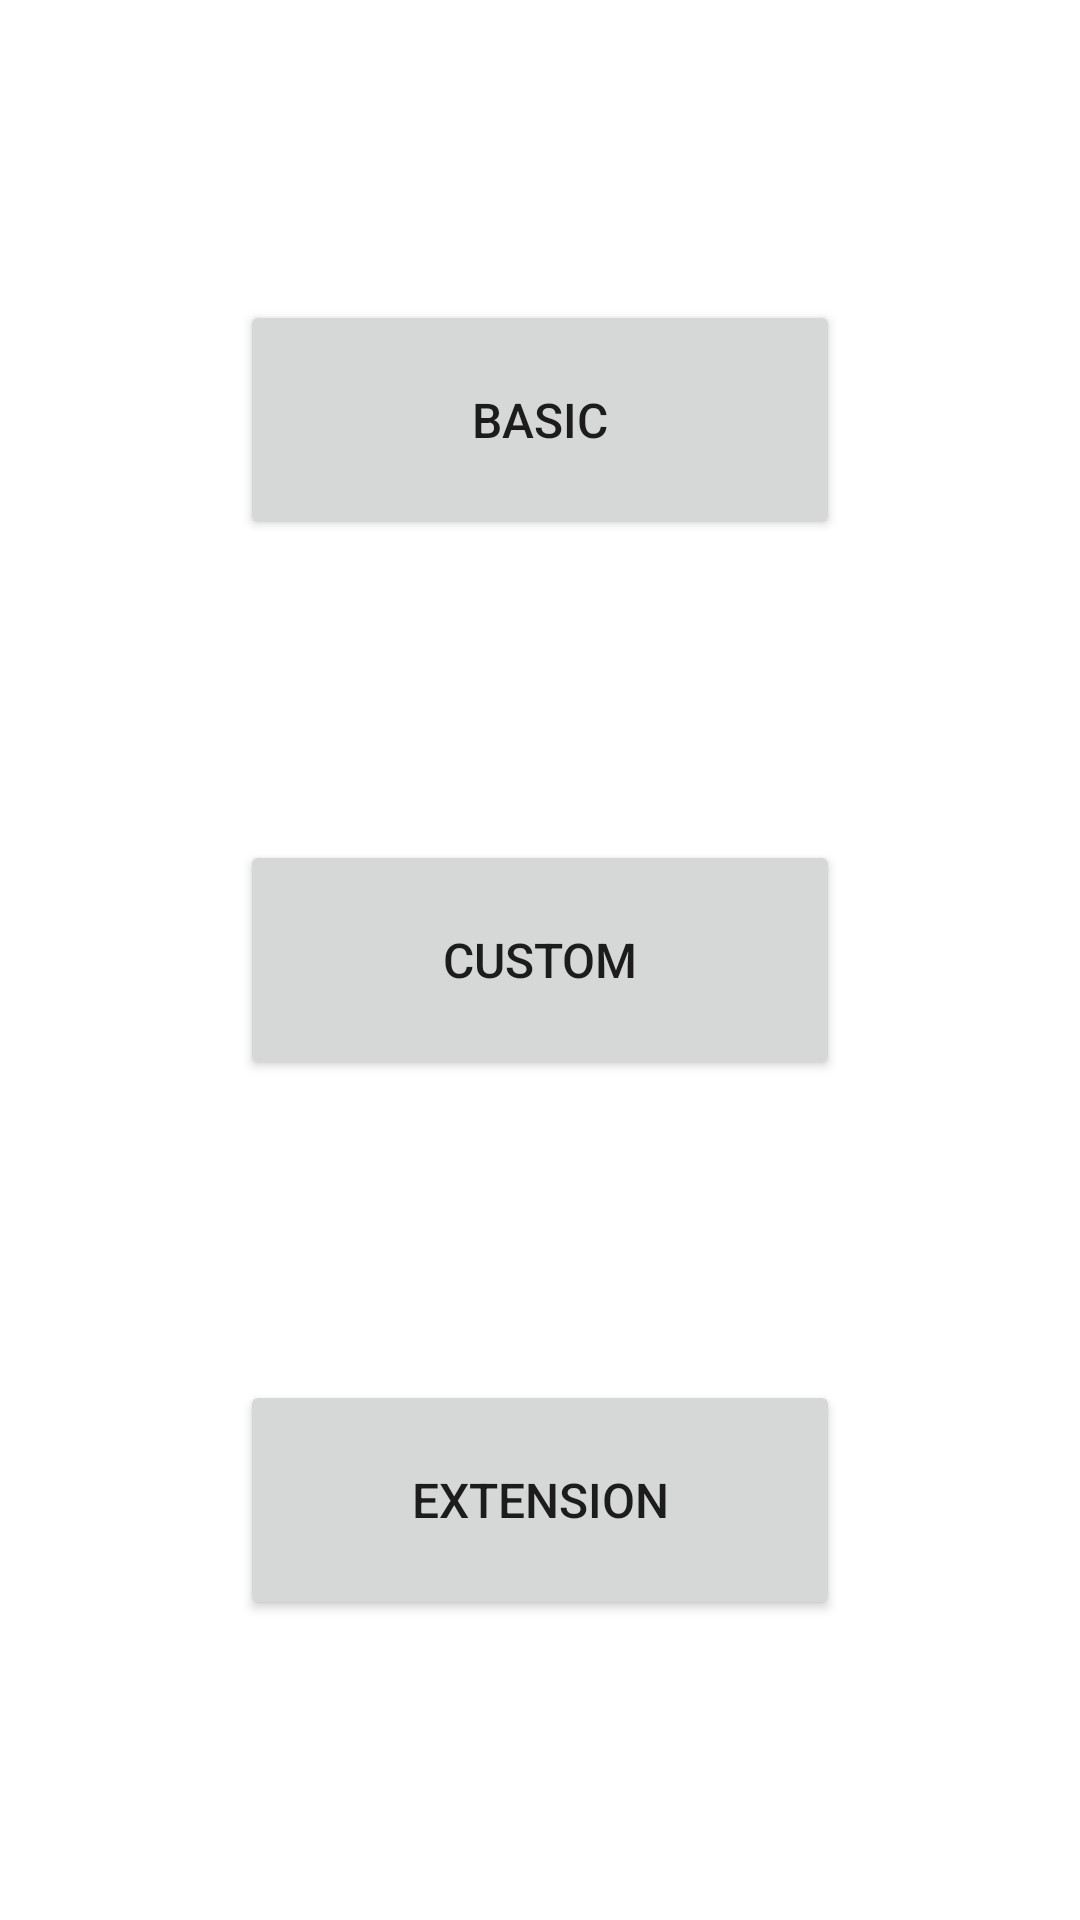

Layout XML and referenced resources for this Android screen:
<!-- AndroidManifest.xml: application theme Theme.ExoplaySample -->
<!-- res/layout/activity_main.xml -->
<?xml version="1.0" encoding="utf-8"?>
<androidx.constraintlayout.widget.ConstraintLayout xmlns:android="http://schemas.android.com/apk/res/android"
    xmlns:app="http://schemas.android.com/apk/res-auto"
    android:layout_width="match_parent"
    android:layout_height="match_parent">


    <Button
        android:id="@+id/btn_basic"
        android:layout_width="200dp"
        android:layout_height="80dp"
        android:text="BASIC"
        android:textSize="16dp"
        app:layout_constraintBottom_toTopOf="@id/btn_custom"
        app:layout_constraintEnd_toEndOf="parent"
        app:layout_constraintStart_toStartOf="parent"
        app:layout_constraintTop_toTopOf="parent" />

    <Button
        android:id="@+id/btn_custom"
        android:layout_width="200dp"
        android:layout_height="80dp"
        android:text="CUSTOM"
        android:textSize="16dp"
        app:layout_constraintBottom_toTopOf="@id/btn_extension"
        app:layout_constraintEnd_toEndOf="parent"
        app:layout_constraintStart_toStartOf="parent"
        app:layout_constraintTop_toBottomOf="@id/btn_basic" />


    <Button
        android:id="@+id/btn_extension"
        android:layout_width="200dp"
        android:layout_height="80dp"
        android:text="EXTENSION"
        android:textSize="16dp"
        app:layout_constraintBottom_toBottomOf="parent"
        app:layout_constraintEnd_toEndOf="parent"
        app:layout_constraintStart_toStartOf="parent"
        app:layout_constraintTop_toBottomOf="@id/btn_custom" />


</androidx.constraintlayout.widget.ConstraintLayout>
<!-- resources referenced by this layout -->
<resources>
  <style name="Theme.ExoplaySample" parent="Theme.MaterialComponents.DayNight.NoActionBar">
          
          <item name="colorPrimary">@color/purple_500</item>
          <item name="colorPrimaryVariant">@color/purple_700</item>
          <item name="colorOnPrimary">@color/white</item>
          
          <item name="colorSecondary">@color/teal_200</item>
          <item name="colorSecondaryVariant">@color/teal_700</item>
          <item name="colorOnSecondary">@color/black</item>
          
          
  
          
      </style>
  <!-- not gathered from this repository: default colours our renderer supplied (Android Studio template values) -->
  <color name="purple_500">#FF6200EE</color>
  <color name="purple_700">#FF3700B3</color>
  <color name="teal_200">#FF03DAC5</color>
  <color name="teal_700">#FF018786</color>
  <color name="black">#FF000000</color>
  <color name="white">#FFFFFFFF</color>
</resources>
